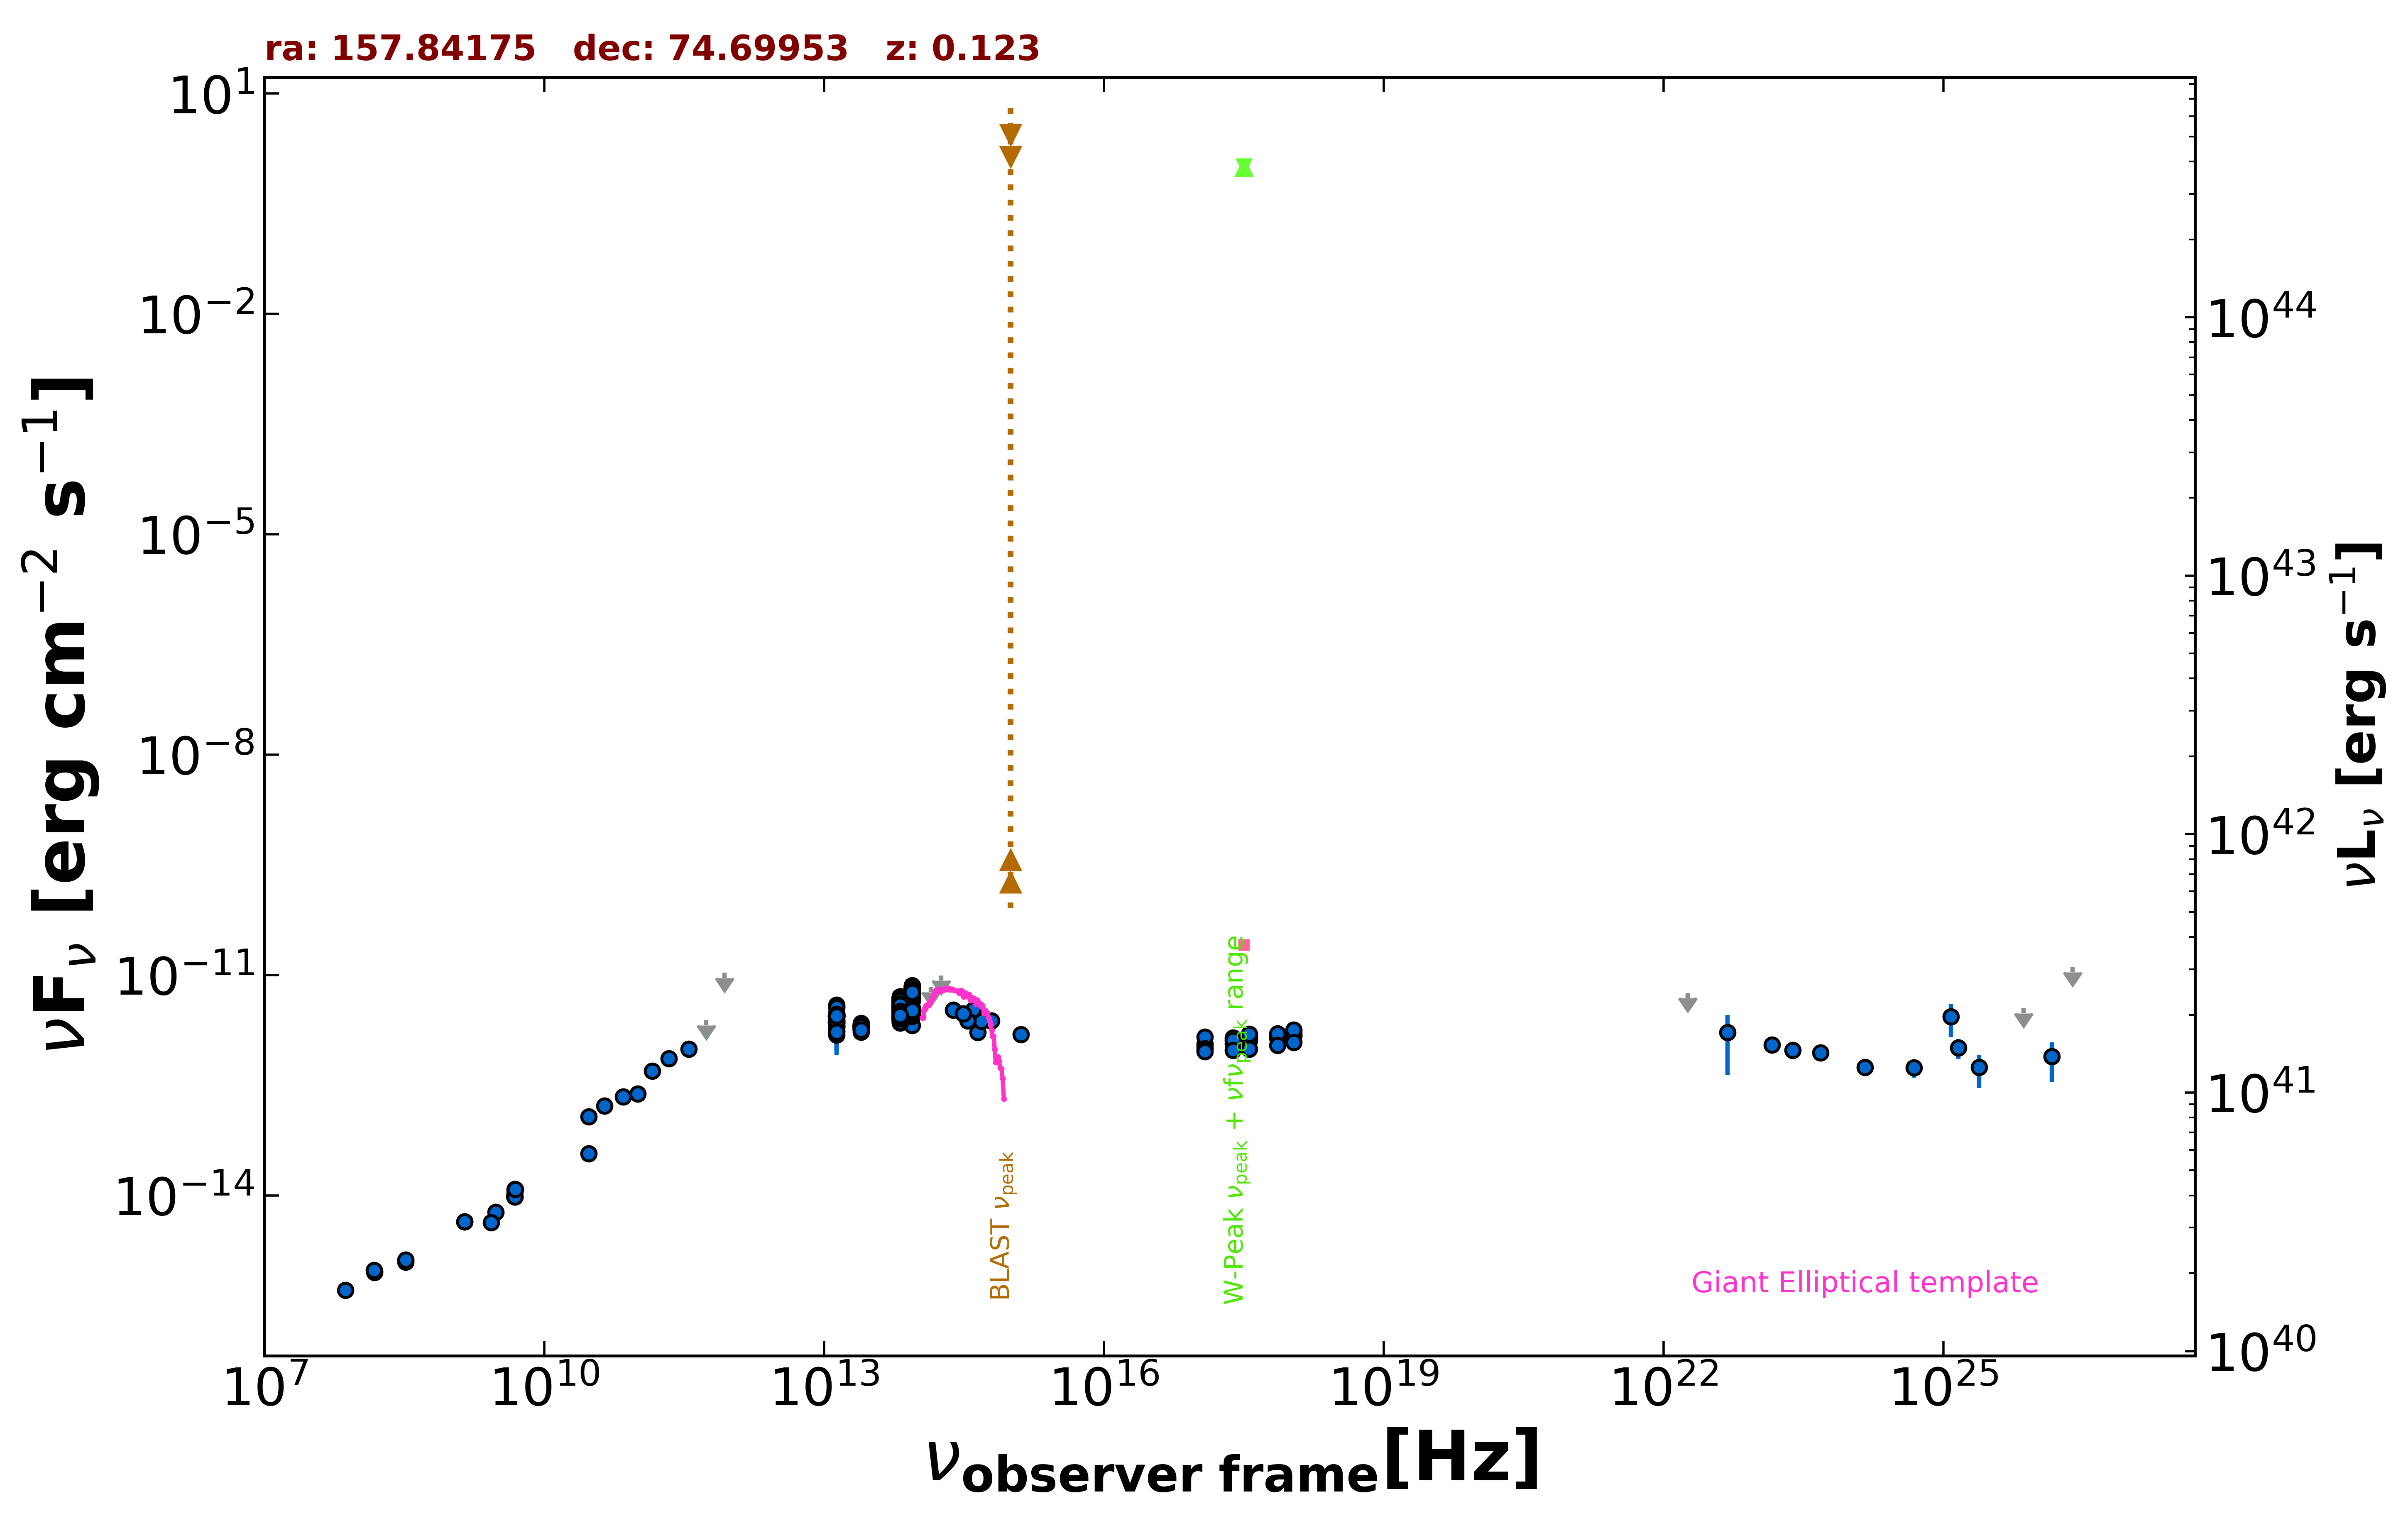

Values plotted in this chart, from the file beside it:
freq., flux, err_flux, MJD_start, MJD_end, flag, catalog, reference
3.000e+09, 5.956e-15, 4.550e-17, 55000, 55000, , VLASSQL, Gordon et al. 2021  ApJS  255  30
2.418e+17, 1.166e-12, 8.700e-14, 55236, 55580, , 1OUSX, Giommi et al. in preparation
1.209e+17, 1.052e-12, 8.090e-14, 55236, 55580, , 1OUSX, Giommi et al. in preparation
3.627e+17, 1.281e-12, 9.300e-14, 55236, 55580, , 1OUSX, Giommi et al. in preparation
7.253e+17, 1.393e-12, 6.300e-14, 55236, 55580, , 1OUSX, Giommi et al. in preparation
1.088e+18, 1.529e-12, 1.340e-13, 55236, 55580, , 1OUSX, Giommi et al. in preparation
7.253e+17, 1.499e-12, 6.950e-14, 55000, 55000, , 2SXPS, Evans et al. 2020  ApJS  247  54
1.209e+17, 1.151e-12, 9.450e-14, 55000, 55000, , 2SXPS, Evans et al. 2020  ApJS  247  54
3.627e+17, 1.416e-12, 1.080e-13, 55000, 55000, , 2SXPS, Evans et al. 2020  ApJS  247  54
1.088e+18, 1.677e-12, 1.560e-13, 55000, 55000, , 2SXPS, Evans et al. 2020  ApJS  247  54
4.800e+09, 9.696e-15, 7.220e-16, 55000, 55000, , GB87, Gregory et al. 1992  VizieR  VIII/14/j20…
4.850e+09, 9.554e-15, 0.000e+00, 55000, 55000, , NORTH20, White and Becker  1992  ApJS  79  331
1.400e+09, 4.424e-15, 0.000e+00, 55000, 55000, , NORTH20, White and Becker  1992  ApJS  79  331
3.000e+10, 1.178e-13, 1.615e-14, 55000, 55000, , PCNT, The Planck Collaboration 2018  A&A  619 …
4.400e+10, 1.664e-13, 3.210e-14, 55000, 55000, , PCNT, The Planck Collaboration 2018  A&A  619 …
7.000e+10, 2.205e-13, 3.440e-14, 55000, 55000, , PCNT, The Planck Collaboration 2018  A&A  619 …
1.000e+11, 2.404e-13, 2.750e-14, 55000, 55000, , PCNT, The Planck Collaboration 2018  A&A  619 …
1.430e+11, 4.941e-13, 4.510e-14, 55000, 55000, , PCNT, The Planck Collaboration 2018  A&A  619 …
2.170e+11, 7.265e-13, 7.260e-14, 55000, 55000, , PCNT, The Planck Collaboration 2018  A&A  619 …
3.530e+11, 9.816e-13, 2.273e-13, 55000, 55000, , PCNT, The Planck Collaboration 2018  A&A  619 …
5.450e+11, 2.448e-12, 0.000e+00, 55000, 55000, UL, PCNT, The Planck Collaboration 2018  A&A  619 …
8.570e+11, 1.074e-11, 0.000e+00, 55000, 55000, UL, PCNT, The Planck Collaboration 2018  A&A  619 …
1.389e+14, 6.912e-12, 0.000e+00, 55000, 55000, UL, 2MASS, Skrutskie et al. 2006  AJ  131  1163
1.804e+14, 9.864e-12, 0.000e+00, 55000, 55000, UL, 2MASS, Skrutskie et al. 2006  AJ  131  1163
2.427e+14, 3.343e-12, 1.785e-13, 55000, 55000, , 2MASS, Skrutskie et al. 2006  AJ  131  1163
8.817e+13, 2.073e-12, 5.500e-15, 55000, 55000, , UNWISE, Schlafly et al. 2019  ApJS  240  30
6.517e+13, 2.569e-12, 6.500e-15, 55000, 55000, , UNWISE, Schlafly et al. 2019  ApJS  240  30
8.817e+13, 3.137e-12, 1.155e-13, 55000, 55000, , WISE, Wright et al. 2010  AJ  140  1868
6.517e+13, 2.659e-12, 7.350e-14, 55000, 55000, , WISE, Wright et al. 2010  AJ  140  1868
2.498e+13, 1.977e-12, 6.550e-14, 55000, 55000, , WISE, Wright et al. 2010  AJ  140  1868
1.363e+13, 2.454e-12, 2.445e-13, 55000, 55000, , WISE, Wright et al. 2010  AJ  140  1868
8.817e+13, 5.106e-12, 9.400e-14, 56955, 56955, , NEOWISE, Mainzer et al. 2014  ApJ  792  30
6.517e+13, 3.226e-12, 8.000e-14, 56955, 56955, , NEOWISE, Mainzer et al. 2014  ApJ  792  30
8.817e+13, 5.307e-12, 8.800e-14, 56954, 56954, , NEOWISE, Mainzer et al. 2014  ApJ  792  30
6.517e+13, 3.434e-12, 7.300e-14, 56954, 56954, , NEOWISE, Mainzer et al. 2014  ApJ  792  30
8.817e+13, 5.110e-12, 9.400e-14, 56955, 56955, , NEOWISE, Mainzer et al. 2014  ApJ  792  30
6.517e+13, 3.341e-12, 8.000e-14, 56955, 56955, , NEOWISE, Mainzer et al. 2014  ApJ  792  30
8.817e+13, 5.421e-12, 1.100e-13, 56954, 56954, , NEOWISE, Mainzer et al. 2014  ApJ  792  30
6.517e+13, 3.129e-12, 8.050e-14, 56954, 56954, , NEOWISE, Mainzer et al. 2014  ApJ  792  30
8.817e+13, 5.254e-12, 9.200e-14, 56954, 56954, , NEOWISE, Mainzer et al. 2014  ApJ  792  30
6.517e+13, 3.344e-12, 8.300e-14, 56954, 56954, , NEOWISE, Mainzer et al. 2014  ApJ  792  30
8.817e+13, 5.491e-12, 9.100e-14, 56953, 56953, , NEOWISE, Mainzer et al. 2014  ApJ  792  30
6.517e+13, 3.485e-12, 7.100e-14, 56953, 56953, , NEOWISE, Mainzer et al. 2014  ApJ  792  30
8.817e+13, 5.153e-12, 9.000e-14, 56955, 56955, , NEOWISE, Mainzer et al. 2014  ApJ  792  30
6.517e+13, 3.319e-12, 6.700e-14, 56955, 56955, , NEOWISE, Mainzer et al. 2014  ApJ  792  30
8.817e+13, 5.431e-12, 9.550e-14, 56954, 56954, , NEOWISE, Mainzer et al. 2014  ApJ  792  30
6.517e+13, 3.531e-12, 8.450e-14, 56954, 56954, , NEOWISE, Mainzer et al. 2014  ApJ  792  30
8.817e+13, 5.239e-12, 1.255e-13, 56955, 56955, , NEOWISE, Mainzer et al. 2014  ApJ  792  30
6.517e+13, 3.425e-12, 8.200e-14, 56955, 56955, , NEOWISE, Mainzer et al. 2014  ApJ  792  30
8.817e+13, 5.516e-12, 1.065e-13, 56955, 56955, , NEOWISE, Mainzer et al. 2014  ApJ  792  30
6.517e+13, 3.144e-12, 7.250e-14, 56955, 56955, , NEOWISE, Mainzer et al. 2014  ApJ  792  30
8.817e+13, 5.798e-12, 1.445e-13, 56955, 56955, , NEOWISE, Mainzer et al. 2014  ApJ  792  30
6.517e+13, 3.241e-12, 8.700e-14, 56955, 56955, , NEOWISE, Mainzer et al. 2014  ApJ  792  30
8.817e+13, 5.416e-12, 9.950e-14, 56954, 56954, , NEOWISE, Mainzer et al. 2014  ApJ  792  30
6.517e+13, 3.274e-12, 8.150e-14, 56954, 56954, , NEOWISE, Mainzer et al. 2014  ApJ  792  30
8.817e+13, 5.225e-12, 9.150e-14, 56954, 56954, , NEOWISE, Mainzer et al. 2014  ApJ  792  30
6.517e+13, 3.295e-12, 7.600e-14, 56954, 56954, , NEOWISE, Mainzer et al. 2014  ApJ  792  30
8.817e+13, 5.254e-12, 9.200e-14, 56954, 56954, , NEOWISE, Mainzer et al. 2014  ApJ  792  30
6.517e+13, 3.211e-12, 8.300e-14, 56954, 56954, , NEOWISE, Mainzer et al. 2014  ApJ  792  30
8.817e+13, 5.263e-12, 9.700e-14, 56955, 56955, , NEOWISE, Mainzer et al. 2014  ApJ  792  30
... 923 more rows
